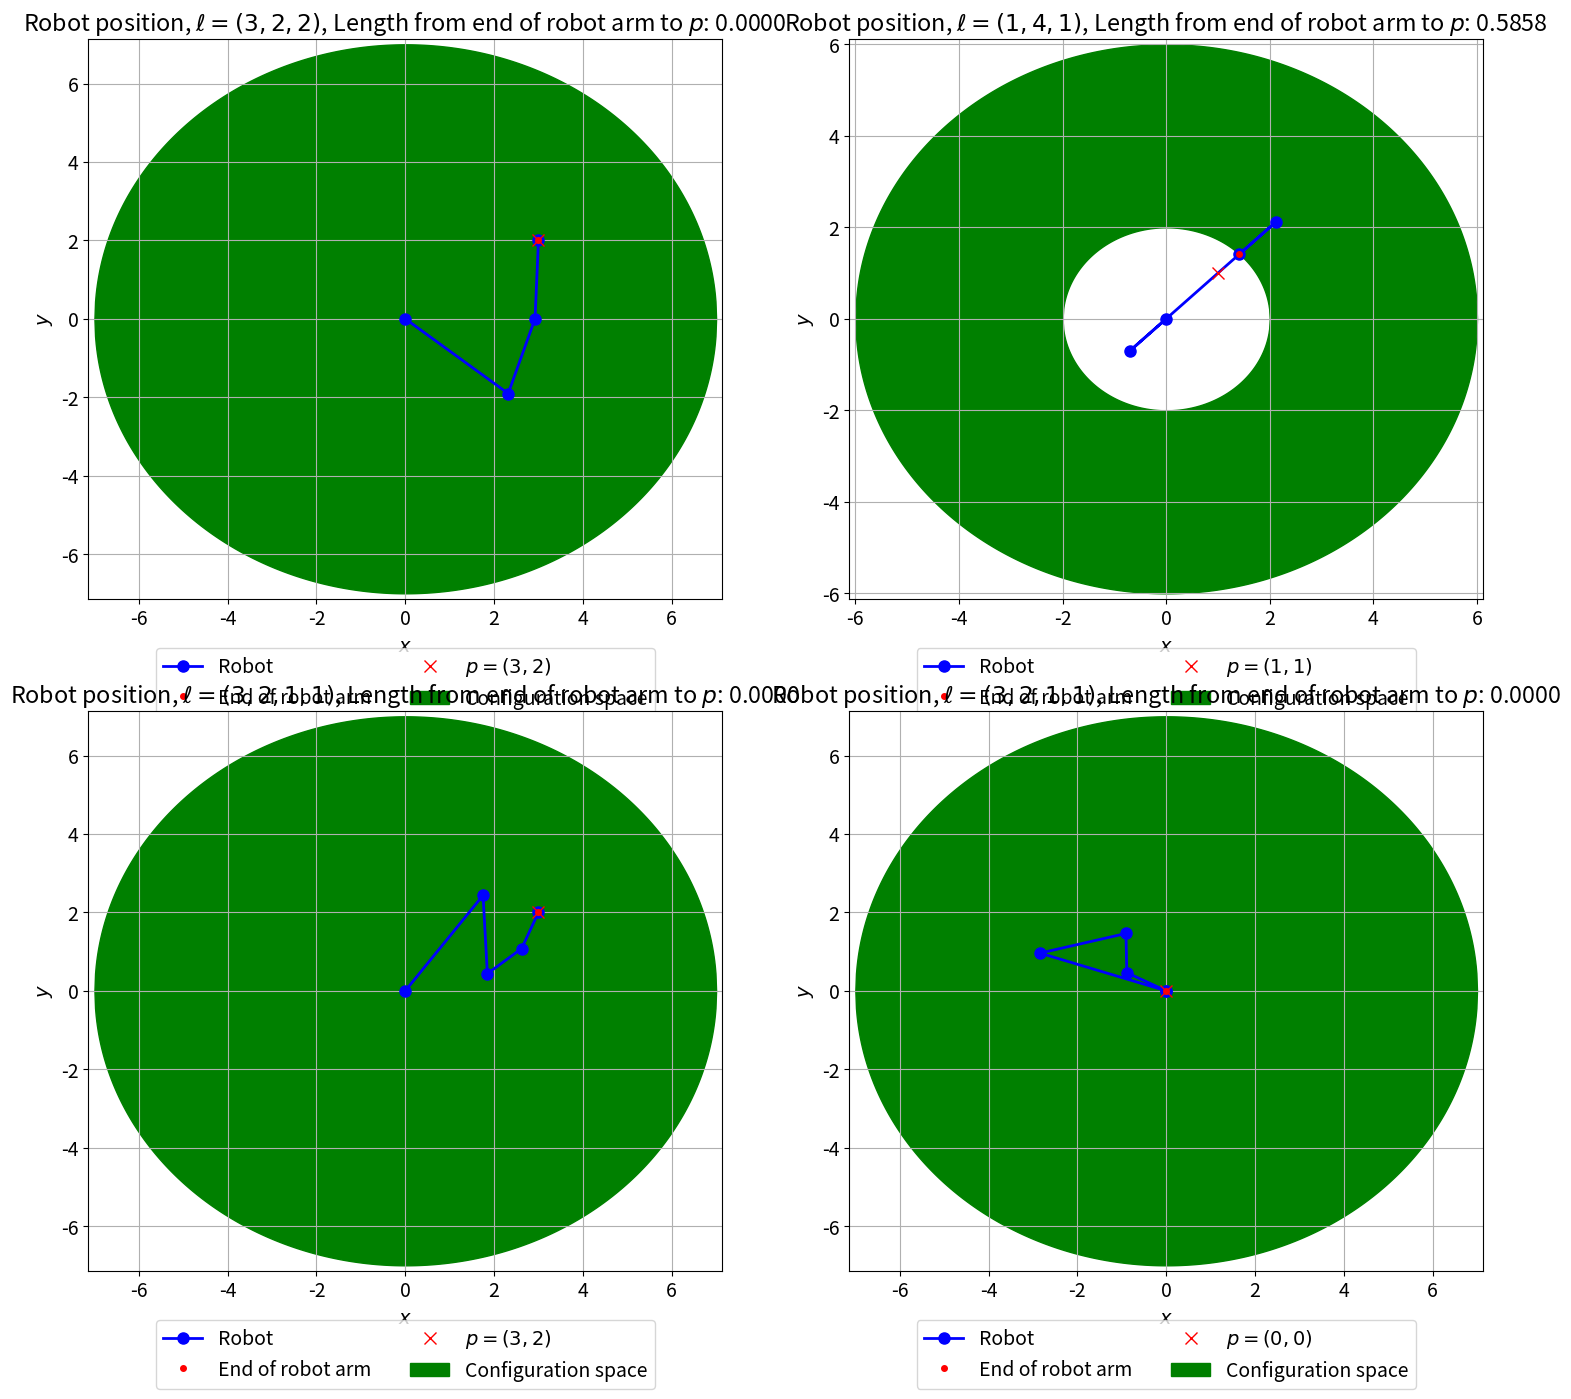
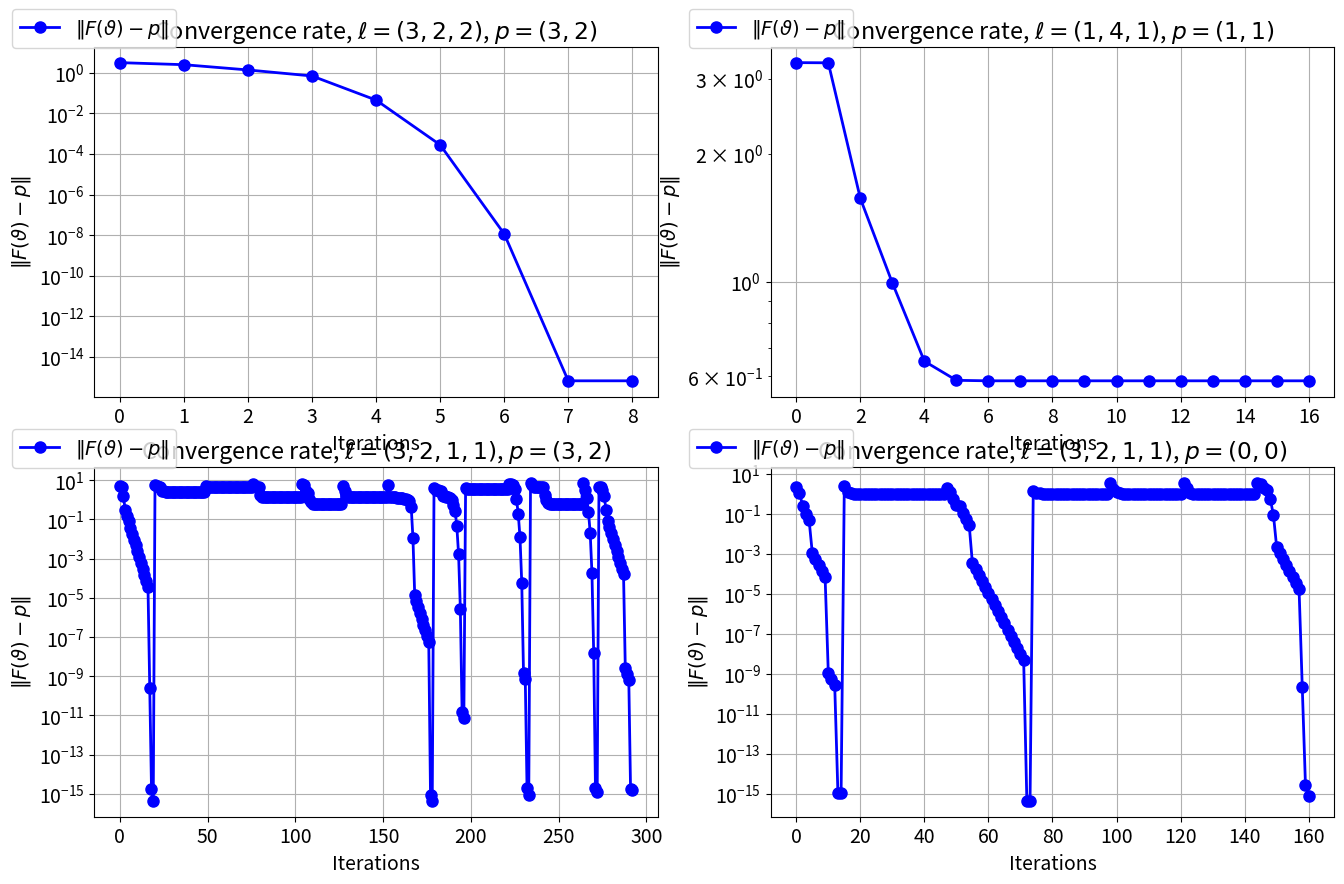
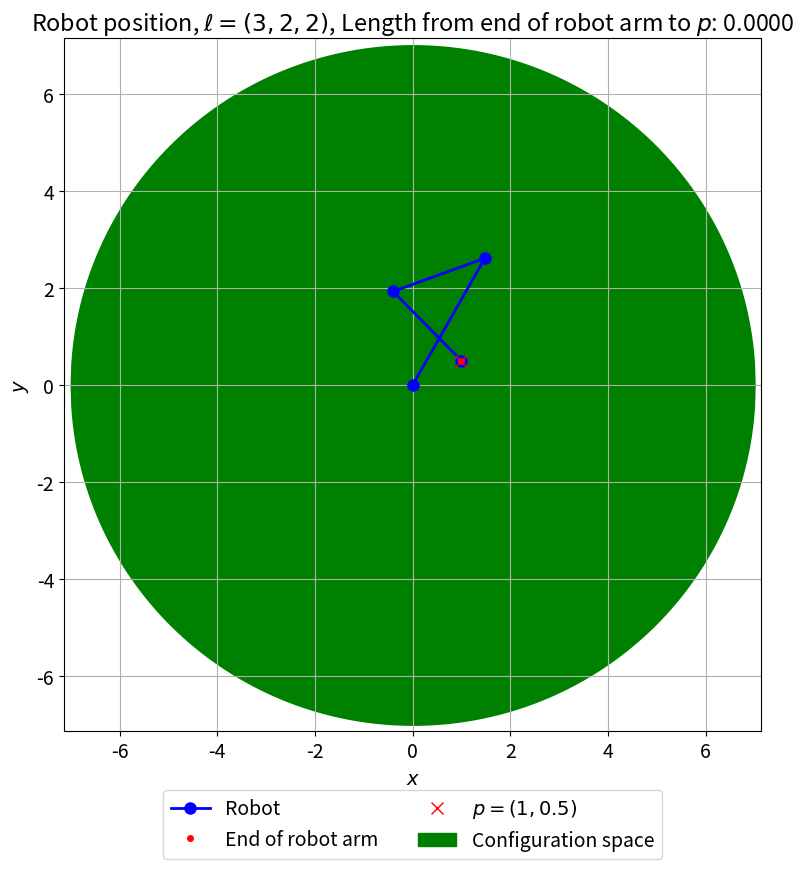
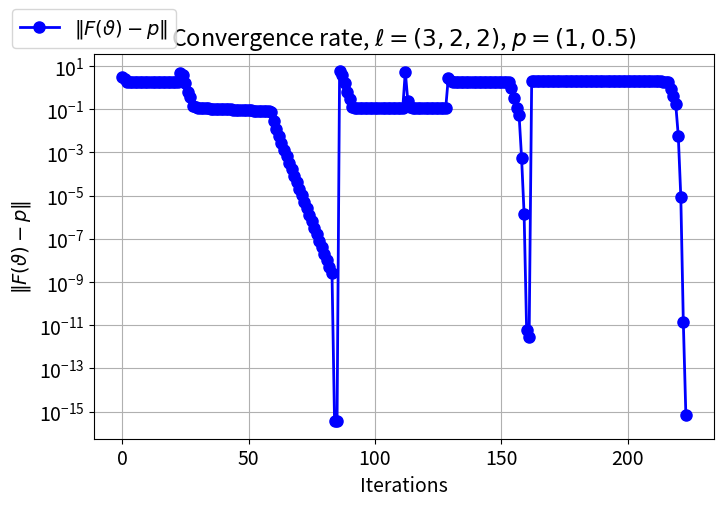

The script that saved these images, in order:
import numpy as np
import scipy.sparse as sparse             # Sparse matrices
from scipy.sparse.linalg import norm, lsqr
from scipy.linalg import eig
import matplotlib.pyplot as plt
newparams = {'figure.figsize': (6.0, 6.0), 'axes.grid': True,
             'lines.markersize': 8, 'lines.linewidth': 2,
             'font.size': 14}
plt.rcParams.update(newparams)

# function to get configuration space
def config_space(l):
    r_max = np.sum(l)
    l_max = np.max(l)
    r_min = 2 * l_max - r_max
    return r_min, r_max


def get_config_space_to_plot(r_max, r_min, p, N=1000):
    x_conf = np.linspace(-r_max, r_max, N)
    y_conf_up = np.sqrt(r_max ** 2 - x_conf ** 2)
    y_conf_low = np.zeros(N)
    min_dist = 0
    if r_min > 0:
        arg_low = np.argwhere(np.abs(x_conf) <= r_min).flatten()
        y_conf_low[arg_low] = np.sqrt(r_min ** 2 - x_conf[arg_low] ** 2)
        length_p = np.linalg.norm(p)
        min_dist = r_min - length_p
        print("Not possible to reach p.")
    return x_conf, y_conf_up, y_conf_low, min_dist


def get_xy_to_plot(l, thetas):
    n = len(l)
    # start in the Origin
    x = [0]
    y = [0]
    for i in range(n):
        Stheta = np.sum(thetas[:i + 1])
        x.append(x[i] + l[i] * np.cos(Stheta))
        y.append(y[i] + l[i] * np.sin(Stheta))
    x = np.asarray(x)
    y = np.asarray(y)
    return x, y

def get_string(l):
    string = ""
    for i in range(len(l)):
        string += str(l[i])
        if i != len(l) - 1:
            string += ","
    return string

def Plot(ax, l, thetas, p):
    x, y = get_xy_to_plot(l, thetas)
    r_min, r_max = config_space(l)
    x_conf, y_conf_up, y_conf_low, min_dist = get_config_space_to_plot(r_max, r_min, p)

    dist = np.linalg.norm(np.array([x[-1], y[-1]]) - p)
    print("Minimal distance from Robot arm end to p:", min_dist)
    print("Robot arm end to p:", dist)
    epsilon = 2e-15
    if min_dist - epsilon <= dist <= min_dist + epsilon:
        print("Minimum is reached.")

    ax.plot(x, y, "b-o", label="Robot")
    ax.plot(x[-1], y[-1], "r.", label="End of robot arm")
    ax.plot(p[0], p[1], "rx", label="$p=(" + get_string(p) + ")$")
    ax.fill_between(x_conf, y_conf_up, y_conf_low, label="Configuration space", color='g')
    ax.fill_between(x_conf, - y_conf_up, - y_conf_low, color='g')

    ax.set_xlim(-1.02 * r_max, 1.02 * r_max)
    ax.set_ylim(-1.02 * r_max, 1.02 * r_max)
    l_string = ""

    ax.set_title("Robot position, $\ell=(" + get_string(l) + ")$"
                 + ", Length from end of robot arm to $p$: " + "{:.4f}".format(dist))
    ax.set_xlabel("$x$")
    ax.set_ylabel("$y$")
    ax.grid(True)
    # legend
    # asking matplotlib for the plotted objects and their labels
    lines, labels = ax.get_legend_handles_labels()
    ax.legend(lines, labels, loc=9, bbox_to_anchor=(0.50, -0.07), ncol=2)

    return ax



def get_conv_to_plot(l ,thetas_list, p):
    dist = []
    for thetas in thetas_list:
        x, y = get_xy_to_plot(l, thetas)
        arm_end = np.array([x[-1], y[-1]])
        dist.append(np.linalg.norm(arm_end - p))
    dist = np.asarray(dist)
    return dist

def Plot_convergence(ax, l, thetas_list, p):
    dist = get_conv_to_plot(l, thetas_list, p)
    ax.semilogy(dist, "b-o", label="$\|F(\\vartheta) - p \|$")

    ax.set_title("Convergence rate, $\ell=(" + get_string(l) + ")$, $p=(" + get_string(p) + ")$")
    ax.set_xlabel("Iterations")
    ax.set_ylabel("$\|F(\\vartheta) - p \|$")
    ax.grid(True)
    # legend
    # asking matplotlib for the plotted objects and their labels
    lines, labels = ax.get_legend_handles_labels()
    ax.legend(lines, labels, loc=9, bbox_to_anchor=(0, 1.135), ncol=2)

    return ax


def r1(l, thetas, p1):
    n = len(l)
    return np.sum([l[i] * np.cos(np.sum(thetas[:i + 1])) for i in range(n)]) - p1


def del_r1(l, thetas, k):
    # k, number of theta to differentiate on
    n = len(l)
    return - np.sum([l[i] * np.sin(np.sum(thetas[:i + 1])) for i in range(k, n)])


def del2_r1(l, thetas, k1, k2):
    n = len(l)
    s = max(k1, k2)
    return - np.sum([l[i] * np.cos(np.sum(thetas[:i + 1])) for i in range(s, n)])



def r2(l, thetas, p2):
    n = len(l)
    return np.sum([l[i] * np.sin(np.sum(thetas[:i + 1])) for i in range(n)]) - p2


def del_r2(l, thetas, k):
    # k, number of theta to differentiate on
    n = len(l)
    return np.sum([l[i] * np.cos(np.sum(thetas[:i + 1])) for i in range(k, n)])


def del2_r2(l, thetas, k1, k2):
    n = len(l)
    s = max(k1, k2)
    return - np.sum([l[i] * np.sin(np.sum(thetas[:i + 1])) for i in range(s, n)])


def Hessian_ri(l, thetas, del2_ri):
    n = len(l)
    ri = sparse.dok_matrix((n, n))
    for k1 in range(n):
        for k2 in range(n):
            ri[k1, k2] = del2_ri(l, thetas, k1, k2)
    return ri


def r(l, thetas, p):
    r = sparse.dok_matrix((2, 1))
    r[0] = r1(l, thetas, p[0])
    r[1] = r2(l, thetas, p[1])
    return r


def Jacobi(l, thetas):
    n = len(l)
    J = sparse.dok_matrix((2, n))
    for k in range(n):
        J[0, k] = del_r1(l, thetas, k)
        J[1, k] = del_r2(l, thetas, k)
    return J


def thetas_0_2pi(thetas):
    for i in range(len(thetas)):
        while thetas[i] >= 2 * np.pi or thetas[i] < 0:
            if thetas[i] >= 2 * np.pi:
                thetas[i] -= 2 * np.pi
            if thetas[i] < 0:
                thetas[i] += 2 * np.pi
    return thetas


def wolfeLineSearch(l, thetas_k, p, fk, gk, pk, c1, c2, rho, ak=1.0, nmaxls=100):
    pkgk = pk @ gk
    # Increase the step length until the Armijo rule is (almost) not satisfied
    while 0.5 * norm(r(l, thetas_k + rho * ak * pk, p)) < fk + c1 * rho * ak * pkgk[0]:
        ak *= rho

    # Use bisection to find the optimal step length
    aU = ak  # upper step length limit
    aL = 0  # lower step length limit
    for i in range(nmaxls):

        # Find the midpoint of aU and aL
        ak = 0.5 * (aU + aL)

        if 0.5 * norm(r(l, thetas_k + ak * pk, p)) > fk + c1 * ak * pkgk:
            # Armijo condition is not satisfied, decrease the upper limit
            aU = ak
            continue

        gk_ak_pk = Jacobi(l, thetas_k + ak * pk).T @ r(l, thetas_k + ak * pk, p)
        if pk @  gk_ak_pk > -c2 * pkgk:
            # Upper Wolfe condition is not satisfied, decrease the upper limit
            aU = ak
            continue

        if pk @ gk_ak_pk < c2 * pkgk:
            # Lower Wolfe condition is not satisfied, increase the lower limit
            aL = ak
            continue

        # Otherwise, all conditions are satisfied, stop the search
        break
    return ak


def searchDirection(gk, Hk, epsilon=1e-8):
    pk = - lsqr(Hk.tocsr(), gk.toarray().ravel())[0]  # compute the search direction
    if - pk @ gk <= epsilon * norm(gk) * np.linalg.norm(pk):
        gk = gk.toarray()  # needed here to not get fail later
        return - gk.ravel()  # ensure that the directional derivative is negative in this direction
    return pk



def DampedNewton(l, p, thetas0, tol=1e-10, nmax=1000, nmaxls=100,
                c1=1e-4, c2=0.9, rho=2, epsilon=1e-8):

    thetas_k_list = [thetas0]  # Start condition
    ak = 1  # current step length
    count = 0
    n = len(l)
    for i in range(nmax):
        thetas_k = thetas_0_2pi(thetas_k_list[-1])  # thetas between 0 and 2*pi
        fk = 0.5 * norm(r(l, thetas_k, p))  # current function value
        Jk = Jacobi(l, thetas_k)  # current Jacobi
        rk = r(l, thetas_k, p)
        gk = Jk.T @ rk  # current gradient
        Hk = Jk.T @ Jk + rk[0, 0] * Hessian_ri(l, thetas_k, del2_r1) \
             + rk[1, 0] * Hessian_ri(l, thetas_k, del2_r2)  # current Hessian

        # Compute the search direction
        pk = searchDirection(gk, Hk, epsilon)

        # Perform line search
        ak = wolfeLineSearch(l, thetas_k, p, fk, gk, pk, c1, c2, rho, ak=1.0, nmaxls=nmaxls)

        # Perform the step, add the step to the list, and compute the f and the gradient of f for the next step
        thetas_k_list.append(thetas_k + ak * pk)

        # count number of iterations
        count += 1

        if norm(gk) < tol:
            eigval= eig(Hk.toarray())[0]
            min_eigval = np.min(eigval)
            max_eigval = np.max(eigval)
            if min_eigval < 0 < max_eigval:  # converged to a saddle point
                print("Converged to å saddle point, trying with new initial values.")
                # try new thetas0
                thetas0 = thetas_0_2pi(thetas0 + np.random.rand(len(thetas0)))  # Get new initial guess away form old
                print("New thetas0: ", thetas0 / np.pi, " * pi")
                thetas_k_list2, count2 = DampedNewton(l, p, thetas0, nmax=nmax-count)
                for i in range(len(thetas_k_list2)):
                    thetas_k_list.append(thetas_k_list2[i])
                count += count2
            break

    thetas_k_list = np.asarray(thetas_k_list)
    return thetas_k_list, count


def print_thetas(thetas):
    print("Thetas:", thetas)
    print("Thetas:", thetas / np.pi, "* pi")



def run_test_cases(save=False):
    l_dict = {0: [3, 2, 2], 1: [1, 4, 1], 2: [3, 2, 1, 1], 3: [3, 2, 1, 1]}
    p_dict = {0: [3, 2], 1: [1, 1], 2: [3, 2], 3: [0, 0]}
    thetas0_dict = {0: np.array([3/2, 1/2, 1/2])*np.pi, 1: np.array([4/5, 4/5, 4/5]) * np.pi,
                    2: np.array([0.80089218, 0.64076372, 0.61571798, 0.50032875]) * np.pi,
                    3: np.array([3/2, 1/2, 1/2, 1/2]) * np.pi}

    # Number after "2:" are choosen by running the code once and taking the last thetas0 for New thetas0.
    # 0.80089218 0.64076372 0.61571798 0.50032875
    # 1.80234842, 1.2842212,  0.65702182, 1.95688468

    # to save the thetas_lists
    thetas_list_dict = {}

    #  Case plots
    fig1 = plt.figure(num="caseplot", figsize=(18, 16), dpi=100)
    fig1.suptitle("", fontsize=20)
    ax11 = fig1.add_subplot(2, 2, 1)
    ax12 = fig1.add_subplot(2, 2, 2)
    ax13 = fig1.add_subplot(2, 2, 3)
    ax14 = fig1.add_subplot(2, 2, 4)
    axs1 = np.array([ax11, ax12, ax13, ax14])


    for i in range(4):
        l = l_dict[i]
        p = p_dict[i]
        thetas0 = thetas0_dict[i]
        print("---------------------------------------")
        print("Case: ", i + 1)
        print("l:", l)
        print("p:", p)
        thetas_list, count = DampedNewton(l, p, thetas0)
        print("Converged in", count, "iterations")
        print_thetas(thetas_list[-1])

        axs1[i] = Plot(axs1[i], l, thetas_list[-1], p)
        thetas_list_dict[i] = thetas_list
        print("---------------------------------------")

    # Set to "save" to True to save the plot
    if save:
        plt.savefig("Robot" + "caseplot" + ".pdf", bbox_inches='tight')

    #  convergence plots
    fig2 = plt.figure(num="convplot", figsize=(16, 10), dpi=100)
    fig2.suptitle("", fontsize=20)
    ax21 = fig2.add_subplot(2, 2, 1)
    ax22 = fig2.add_subplot(2, 2, 2)
    ax23 = fig2.add_subplot(2, 2, 3)
    ax24 = fig2.add_subplot(2, 2, 4)
    axs2 = np.array([ax21, ax22, ax23, ax24])

    for i in range(4):
        l = l_dict[i]
        p = p_dict[i]
        thetas_list = thetas_list_dict[i]
        axs2[i] = Plot_convergence(axs2[i], l, thetas_list, p)

    # Set to "save" to True to save the plot
    if save:
        plt.savefig("Robot" + "convplot" + ".pdf", bbox_inches='tight')




# A special case discussed in the theory
# There is a saddle point which the robot arm gets stuck in
def run_special_case(save=False):
    l = [3, 2, 2]
    p = [1, 0.5]  # Somewhere along the first l
    thetas0 = np.array([2.07111284, 0, np.pi])  # [x, 0, pi], for x in |R 2.07111284 + n*2pi = 2728
    print("---------------------------------------")
    print("Case: 5")
    print("l:", l)
    print("p:", p)
    thetas_list, count = DampedNewton(l, p, thetas0)
    print("Converged in", count, "iterations")
    print_thetas(thetas_list[-1])

    fig3 = plt.figure(num="case5plot", figsize=(9, 9), dpi=100)
    fig3.suptitle("", fontsize=20)
    ax3 = fig3.add_subplot(1, 1, 1)
    ax3 = Plot(ax3, l,  thetas_list[-1], p)

    # Set to "save" to True to save the plot
    if save:
        plt.savefig("Robot" + "case5plot" + ".pdf", bbox_inches='tight')

    fig4 = plt.figure(num="case5convplot", figsize=(8, 5), dpi=100)
    fig4.suptitle("", fontsize=20)
    ax4 = fig4.add_subplot(1, 1, 1)
    ax4 = Plot_convergence(ax4, l, thetas_list, p)
    ax4.legend(loc=9, bbox_to_anchor=(0, 1.141), ncol=2)

    print("---------------------------------------")

    # Set to "save" to True to save the plot
    if save:
        plt.savefig("Robot" + "case5convplot" + ".pdf", bbox_inches='tight')


"run code"
# save = True to save the plots
save = False
run_test_cases(save=save)
run_special_case(save=save)
plt.show()
